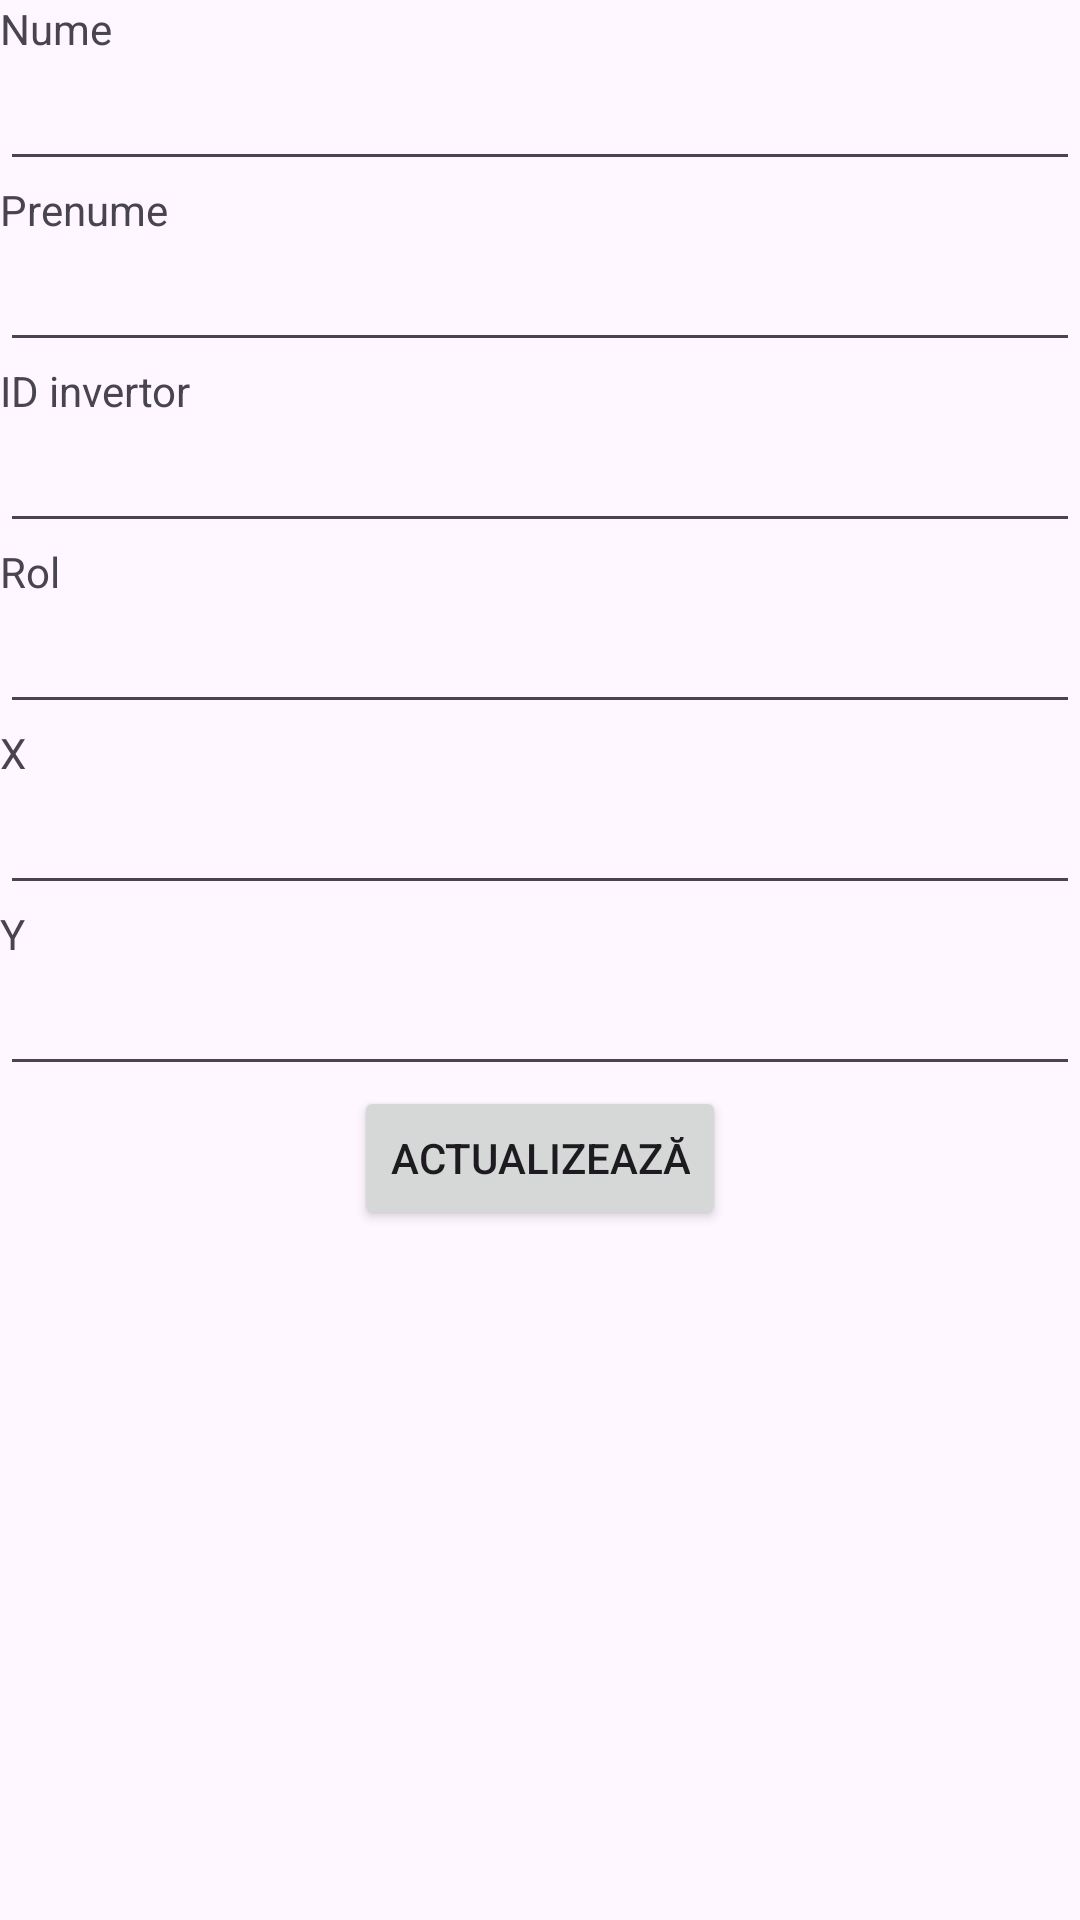

This screen was rendered from an Android layout file. Write that file and the resources it references.
<!-- AndroidManifest.xml: application theme Theme.PanelView -->
<!-- res/layout/activity_modificare_profil.xml -->
<?xml version="1.0" encoding="utf-8"?>
<androidx.constraintlayout.widget.ConstraintLayout
    xmlns:android="http://schemas.android.com/apk/res/android"
    xmlns:app="http://schemas.android.com/apk/res-auto"
    android:layout_width="match_parent"
    android:layout_height="match_parent">

    
    <TextView
        android:id="@+id/Nume"
        android:layout_width="wrap_content"
        android:layout_height="wrap_content"
        android:text="Nume"
        app:layout_constraintStart_toStartOf="parent"
        app:layout_constraintTop_toTopOf="parent" />

    <EditText
        android:id="@+id/editTextNume"
        android:layout_width="0dp"
        android:layout_height="wrap_content"
        android:ems="10"
        android:inputType="text"
        app:layout_constraintEnd_toEndOf="parent"
        app:layout_constraintStart_toStartOf="parent"
        app:layout_constraintTop_toBottomOf="@+id/Nume" />

    
    <TextView
        android:id="@+id/Prenume"
        android:layout_width="wrap_content"
        android:layout_height="wrap_content"
        android:text="Prenume"
        app:layout_constraintStart_toStartOf="parent"
        app:layout_constraintTop_toBottomOf="@+id/editTextNume" />

    <EditText
        android:id="@+id/editTextPrenume"
        android:layout_width="0dp"
        android:layout_height="wrap_content"
        android:ems="10"
        android:inputType="text"
        app:layout_constraintEnd_toEndOf="parent"
        app:layout_constraintStart_toStartOf="parent"
        app:layout_constraintTop_toBottomOf="@+id/Prenume" />

    
    <TextView
        android:id="@+id/Invertor"
        android:layout_width="wrap_content"
        android:layout_height="wrap_content"
        android:text="ID invertor"
        app:layout_constraintStart_toStartOf="parent"
        app:layout_constraintTop_toBottomOf="@+id/editTextPrenume" />

    <EditText
        android:id="@+id/editTextInvertor"
        android:layout_width="0dp"
        android:layout_height="wrap_content"
        android:ems="10"
        android:inputType="text"
        app:layout_constraintEnd_toEndOf="parent"
        app:layout_constraintStart_toStartOf="parent"
        app:layout_constraintTop_toBottomOf="@+id/Invertor" />

    
    <TextView
        android:id="@+id/Rol"
        android:layout_width="wrap_content"
        android:layout_height="wrap_content"
        android:text="Rol"
        app:layout_constraintStart_toStartOf="parent"
        app:layout_constraintTop_toBottomOf="@+id/editTextInvertor" />

    <EditText
        android:id="@+id/editTextRol"
        android:layout_width="0dp"
        android:layout_height="wrap_content"
        android:ems="10"
        android:inputType="text"
        app:layout_constraintEnd_toEndOf="parent"
        app:layout_constraintStart_toStartOf="parent"
        app:layout_constraintTop_toBottomOf="@+id/Rol" />

    
    <TextView
        android:id="@+id/CoordonataX"
        android:layout_width="wrap_content"
        android:layout_height="wrap_content"
        android:text="X"
        app:layout_constraintStart_toStartOf="parent"
        app:layout_constraintTop_toBottomOf="@+id/editTextRol" />

    <EditText
        android:id="@+id/editTextCoordonataX"
        android:layout_width="0dp"
        android:layout_height="wrap_content"
        android:ems="10"
        android:inputType="number"
        app:layout_constraintEnd_toEndOf="parent"
        app:layout_constraintStart_toStartOf="parent"
        app:layout_constraintTop_toBottomOf="@+id/CoordonataX" />

    
    <TextView
        android:id="@+id/CoordonataY"
        android:layout_width="wrap_content"
        android:layout_height="wrap_content"
        android:text="Y"
        app:layout_constraintStart_toStartOf="parent"
        app:layout_constraintTop_toBottomOf="@+id/editTextCoordonataX" />

    <EditText
        android:id="@+id/editTextCoordonataY"
        android:layout_width="0dp"
        android:layout_height="wrap_content"
        android:ems="10"
        android:inputType="number"
        app:layout_constraintEnd_toEndOf="parent"
        app:layout_constraintStart_toStartOf="parent"
        app:layout_constraintTop_toBottomOf="@+id/CoordonataY" />

    
    <Button
        android:id="@+id/button4"
        android:layout_width="wrap_content"
        android:layout_height="wrap_content"
        android:text="Actualizează"
        app:layout_constraintTop_toBottomOf="@+id/editTextCoordonataY"
        app:layout_constraintStart_toStartOf="parent"
        app:layout_constraintEnd_toEndOf="parent" />

</androidx.constraintlayout.widget.ConstraintLayout>
<!-- resources referenced by this layout -->
<resources>
  <style name="Theme.PanelView" parent="Base.Theme.PanelView" />
  <style name="Base.Theme.PanelView" parent="Theme.Material3.DayNight.NoActionBar">
          
          
      </style>
</resources>
